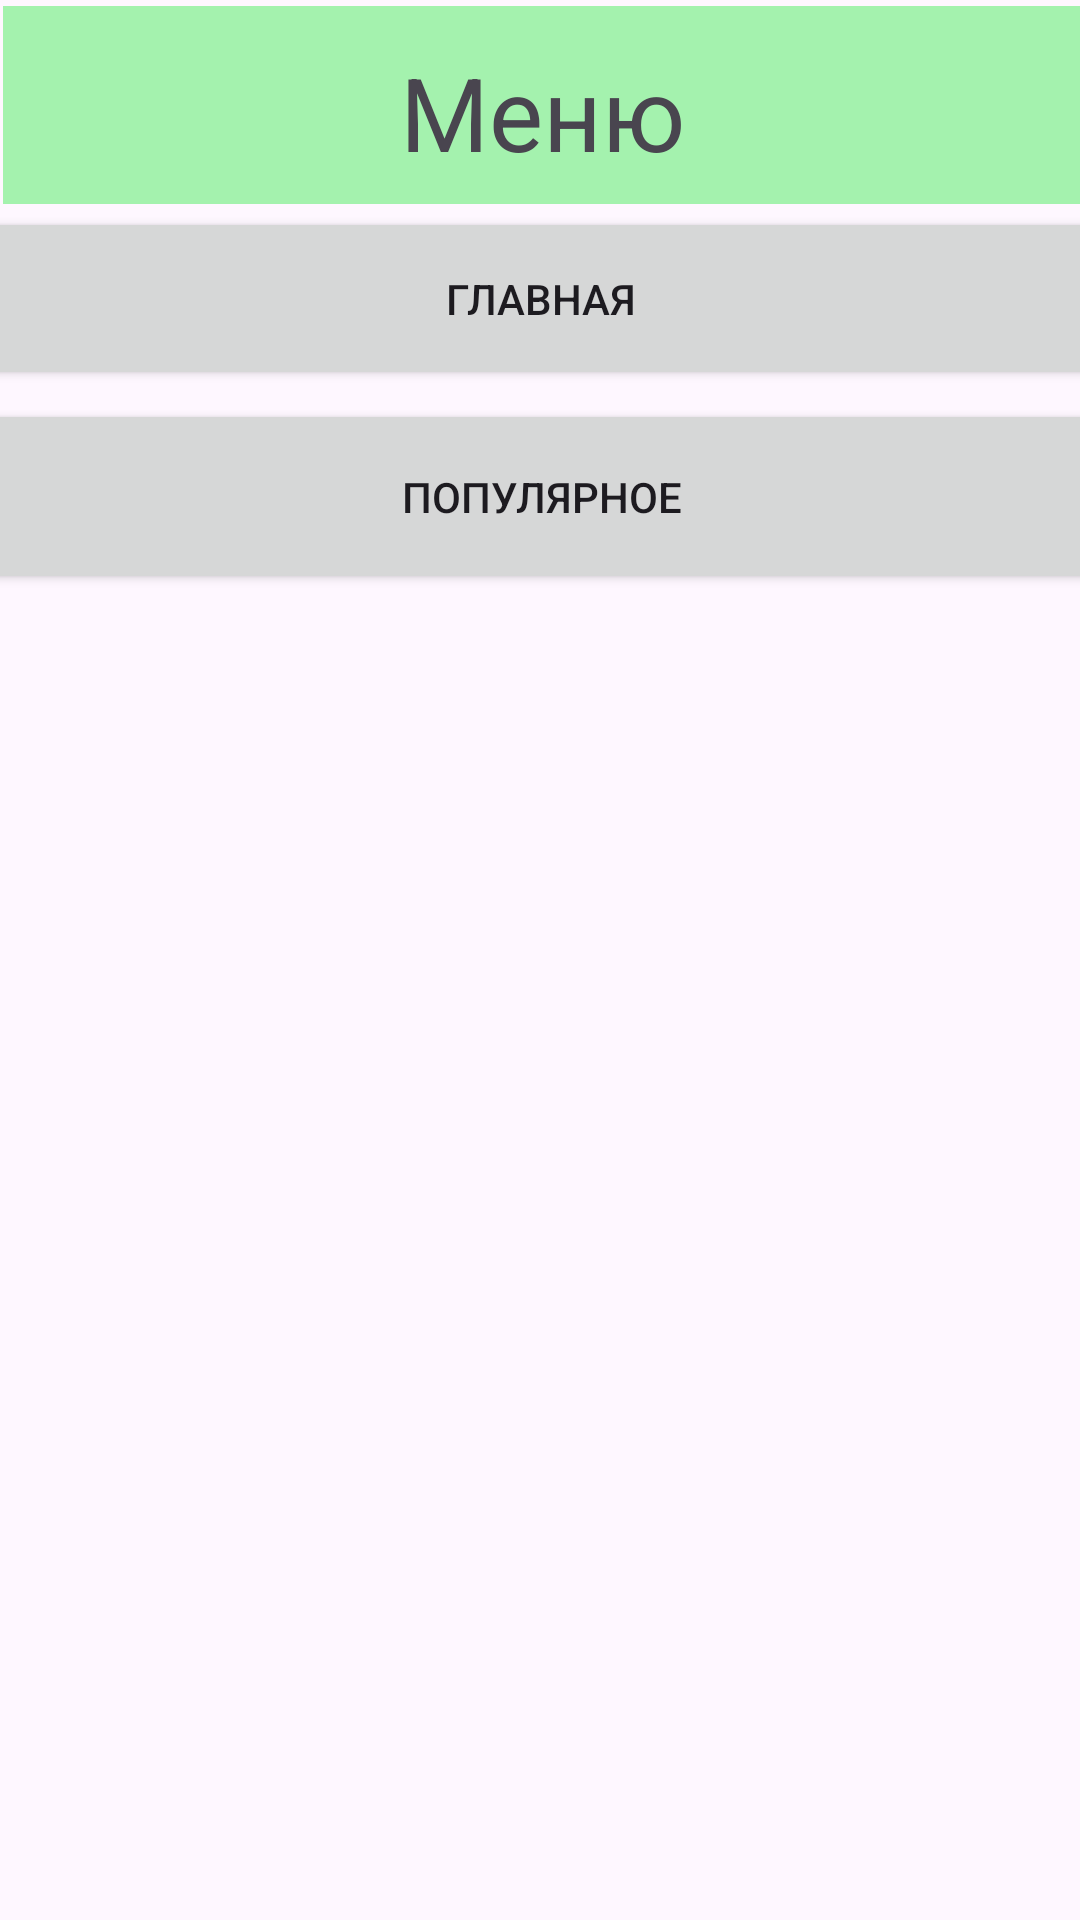

Android layout source for this screen:
<!-- AndroidManifest.xml: application theme Theme.ClientAndroidAudioBookApplication -->
<!-- res/layout/activity_menu.xml -->
<?xml version="1.0" encoding="utf-8"?>
<androidx.constraintlayout.widget.ConstraintLayout xmlns:android="http://schemas.android.com/apk/res/android"
    xmlns:app="http://schemas.android.com/apk/res-auto"
    xmlns:tools="http://schemas.android.com/tools"
    android:id="@+id/main"
    android:layout_width="match_parent"
    android:layout_height="match_parent"
    tools:context=".view.MenuActivity">

    <View
        android:id="@+id/view4"
        android:layout_width="410dp"
        android:layout_height="66dp"
        android:layout_marginStart="1dp"
        android:layout_marginTop="2dp"
        android:background="#A4F2AE"
        app:layout_constraintEnd_toEndOf="parent"
        app:layout_constraintHorizontal_bias="0.0"
        app:layout_constraintStart_toStartOf="parent"
        app:layout_constraintTop_toTopOf="parent" />

    <TextView
        android:id="@+id/textView14"
        android:layout_width="190dp"
        android:layout_height="41dp"
        android:text="Меню"
        android:textAlignment="center"
        android:textSize="34sp"
        app:layout_constraintBottom_toBottomOf="@+id/view4"
        app:layout_constraintEnd_toEndOf="parent"
        app:layout_constraintStart_toStartOf="@+id/view4"
        app:layout_constraintTop_toTopOf="@+id/view4" />

    <View
        android:id="@+id/view8"
        android:layout_width="413dp"
        android:layout_height="131dp"
        android:layout_marginTop="1dp"
        app:layout_constraintEnd_toEndOf="parent"
        app:layout_constraintStart_toStartOf="parent"
        app:layout_constraintTop_toBottomOf="@+id/view4" />

    <Button
        android:id="@+id/mainScreenActivity"
        android:layout_width="409dp"
        android:layout_height="61dp"
        android:text="Главная"
        app:layout_constraintEnd_toEndOf="@+id/view8"
        app:layout_constraintStart_toStartOf="@+id/view8"
        app:layout_constraintTop_toTopOf="@+id/view8" />

    <Button
        android:id="@+id/popularButton"
        android:layout_width="405dp"
        android:layout_height="65dp"
        android:layout_marginTop="3dp"
        android:layout_marginBottom="2dp"
        android:text="Популярное"
        app:layout_constraintBottom_toBottomOf="@+id/view8"
        app:layout_constraintEnd_toEndOf="@+id/view8"
        app:layout_constraintStart_toStartOf="@+id/view8"
        app:layout_constraintTop_toBottomOf="@+id/mainScreenActivity" />

</androidx.constraintlayout.widget.ConstraintLayout>
<!-- resources referenced by this layout -->
<resources>
  <style name="Theme.ClientAndroidAudioBookApplication" parent="Base.Theme.ClientAndroidAudioBookApplication" />
  <style name="Base.Theme.ClientAndroidAudioBookApplication" parent="Theme.Material3.DayNight.NoActionBar">
          
          
      </style>
</resources>
